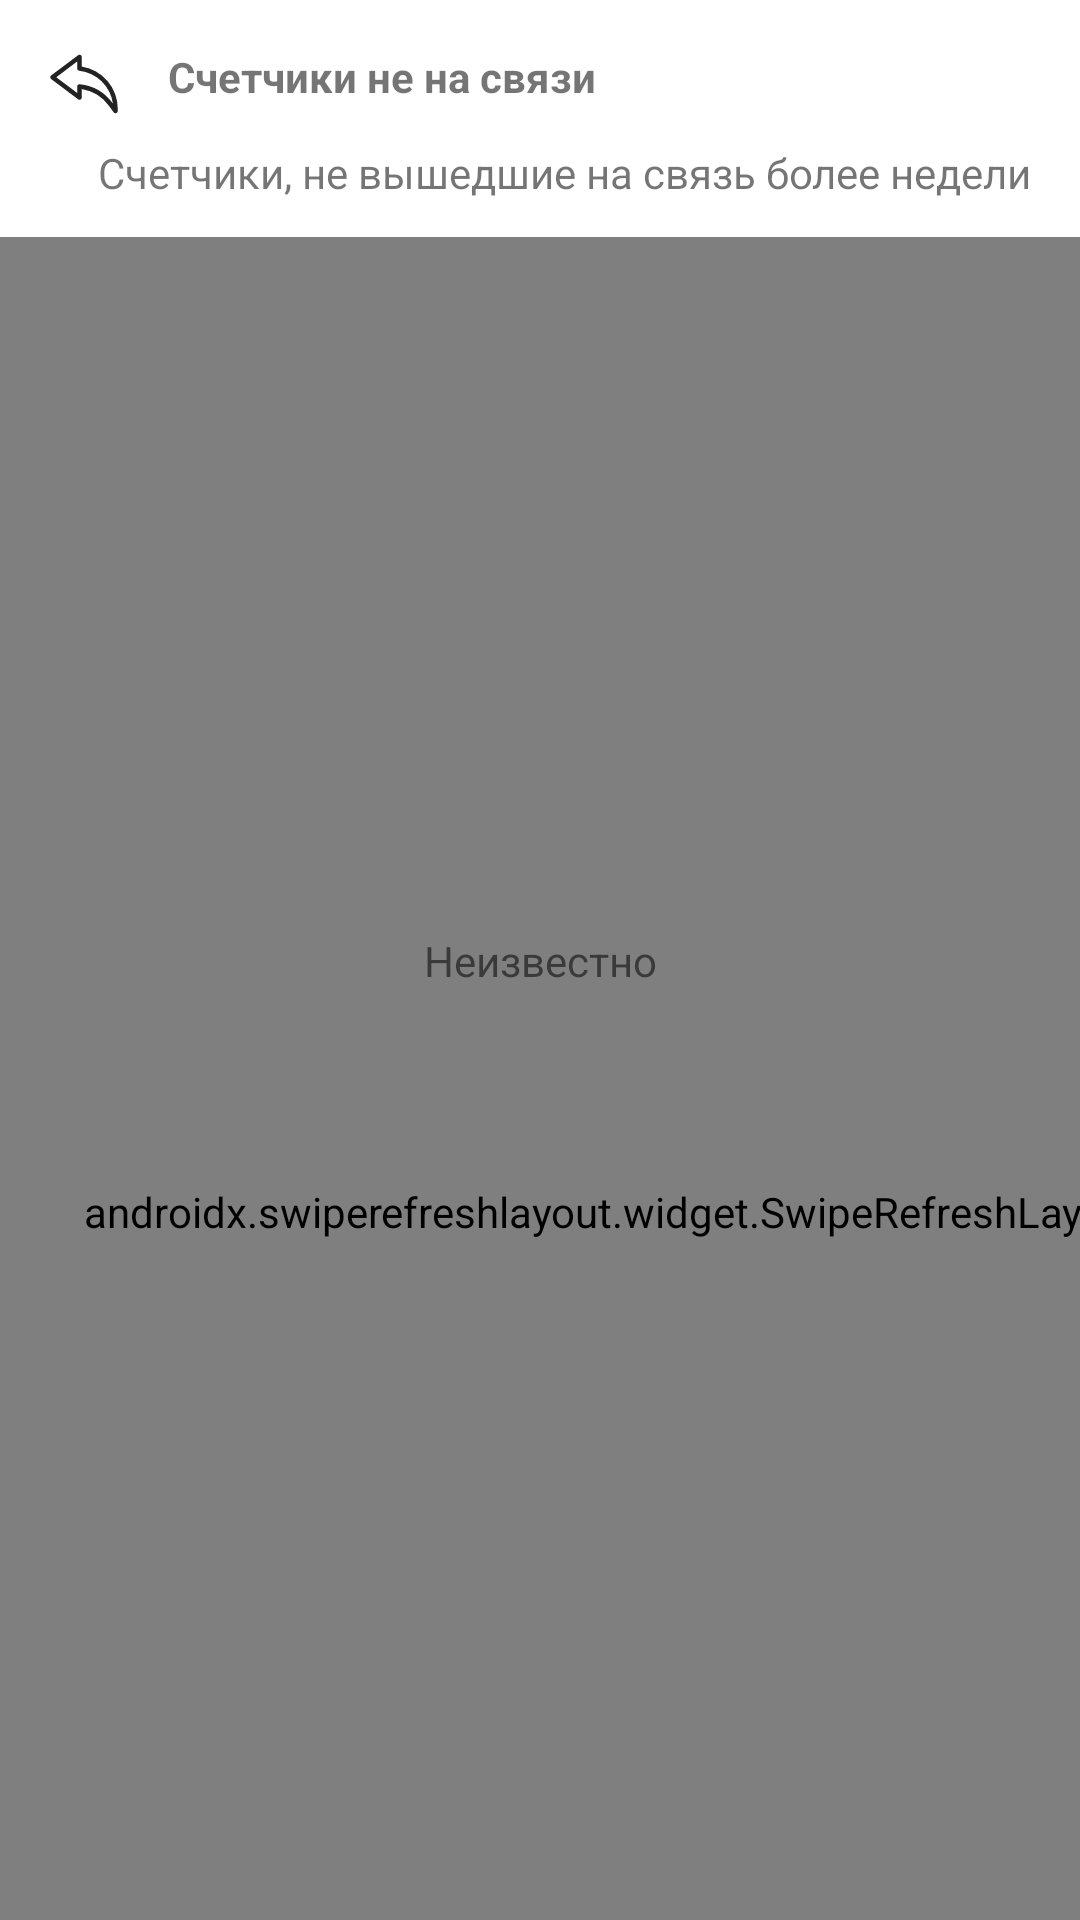

The Android layout XML behind this screen, and the referenced resources:
<!-- AndroidManifest.xml: application theme Theme.ASKUE -->
<!-- res/layout/fragment_out.xml -->
<?xml version="1.0" encoding="utf-8"?>
<androidx.constraintlayout.widget.ConstraintLayout xmlns:android="http://schemas.android.com/apk/res/android"
    xmlns:app="http://schemas.android.com/apk/res-auto"
    xmlns:tools="http://schemas.android.com/tools"
    android:layout_width="match_parent"
    android:layout_height="match_parent">

    <ImageView
        android:id="@+id/btnBack"
        android:layout_width="wrap_content"
        android:layout_height="wrap_content"
        android:layout_marginStart="16dp"
        android:layout_marginTop="16dp"
        android:background="?android:attr/selectableItemBackgroundBorderless"
        android:contentDescription="@string/back"
        android:gravity="center"
        android:orientation="vertical"
        app:layout_constraintStart_toStartOf="parent"
        app:layout_constraintTop_toTopOf="parent"
        app:srcCompat="@drawable/ic_back" />

    <TextView
        android:id="@+id/textView12"
        android:layout_width="wrap_content"
        android:layout_height="wrap_content"
        android:layout_marginStart="16dp"
        android:layout_marginTop="16dp"
        android:text="@string/counters_not_connected"
        android:textStyle="bold"
        app:layout_constraintStart_toEndOf="@+id/btnBack"
        app:layout_constraintTop_toTopOf="parent" />

    <TextView
        android:id="@+id/textView"
        android:layout_width="wrap_content"
        android:layout_height="wrap_content"
        android:layout_marginTop="48dp"
        android:layout_marginEnd="16dp"
        android:text="@string/out_of_touch_for_over_week"
        app:layout_constraintEnd_toEndOf="parent"
        app:layout_constraintTop_toTopOf="parent" />

    <androidx.swiperefreshlayout.widget.SwipeRefreshLayout
        android:id="@+id/swipeRefreshLayout"
        android:layout_width="409dp"
        android:layout_height="650dp"
        android:layout_marginTop="12dp"
        app:layout_constraintTop_toBottomOf="@+id/textView"
        tools:ignore="MissingConstraints"
        tools:layout_editor_absoluteX="1dp">

        <androidx.recyclerview.widget.RecyclerView
            android:id="@+id/rvItems"
            android:layout_width="0dp"
            android:layout_height="wrap_content"
            app:layoutManager="androidx.recyclerview.widget.LinearLayoutManager"
            app:spanCount="2"
            tools:listitem="@layout/item_electronic_counter" />
    </androidx.swiperefreshlayout.widget.SwipeRefreshLayout>

    <TextView
        android:id="@+id/tvCenterText"
        android:layout_width="wrap_content"
        android:layout_height="wrap_content"
        android:text="@string/unknown"
        app:layout_constraintBottom_toBottomOf="parent"
        app:layout_constraintEnd_toEndOf="parent"
        app:layout_constraintStart_toStartOf="parent"
        app:layout_constraintTop_toTopOf="parent" />

</androidx.constraintlayout.widget.ConstraintLayout>
<!-- res/layout/item_electronic_counter.xml (included above) -->
<?xml version="1.0" encoding="utf-8"?>
<com.google.android.material.card.MaterialCardView xmlns:android="http://schemas.android.com/apk/res/android"
    xmlns:app="http://schemas.android.com/apk/res-auto"
    xmlns:tools="http://schemas.android.com/tools"
    android:layout_width="match_parent"
    android:layout_height="wrap_content"
    android:layout_margin="5dp"
    android:orientation="vertical"
    app:cardElevation="2dp">

    <androidx.constraintlayout.widget.ConstraintLayout
        android:id="@+id/counterItem"
        android:layout_width="match_parent"
        android:layout_height="50dp"
        android:background="?android:attr/selectableItemBackgroundBorderless"
        android:gravity="center"
        android:orientation="vertical"
        android:paddingTop="5dp"
        tools:ignore="MissingConstraints"
        tools:layout_editor_absoluteX="166dp"
        tools:layout_editor_absoluteY="0dp">

        <ImageView
            android:id="@+id/imageViewAddress"
            android:layout_width="20dp"
            android:layout_height="20dp"
            android:layout_marginStart="4dp"
            android:contentDescription="@string/installation_address"
            app:layout_constraintStart_toStartOf="parent"
            app:layout_constraintTop_toTopOf="parent"
            app:srcCompat="@drawable/ic_address" />

        <TextView
            android:id="@+id/tvAddress"
            android:layout_width="wrap_content"
            android:layout_height="wrap_content"
            android:layout_marginStart="4dp"
            android:text="@string/installation_address"
            app:layout_constraintStart_toEndOf="@+id/imageViewAddress"
            app:layout_constraintTop_toTopOf="parent"
            tools:ignore="MissingConstraints" />

        <ImageView
            android:id="@+id/imageViewSerN"
            android:layout_width="20dp"
            android:layout_height="20dp"
            android:layout_marginStart="4dp"
            android:layout_marginBottom="3dp"
            android:contentDescription="@string/serial_number"
            app:layout_constraintBottom_toBottomOf="parent"
            app:layout_constraintStart_toStartOf="parent"
            app:srcCompat="@drawable/ic_serial_number" />

        <TextView
            android:id="@+id/tvSerN"
            android:layout_width="wrap_content"
            android:layout_height="wrap_content"
            android:layout_marginStart="4dp"
            android:layout_marginBottom="3dp"
            android:text="@string/serial_number"
            app:layout_constraintBottom_toBottomOf="parent"
            app:layout_constraintStart_toEndOf="@+id/imageViewSerN"
            tools:ignore="MissingConstraints" />

        <ImageView
            android:id="@+id/imageViewPersonalAccount"
            android:layout_width="wrap_content"
            android:layout_height="20dp"
            android:layout_marginEnd="4dp"
            android:contentDescription="@string/contract_number"
            app:layout_constraintEnd_toStartOf="@+id/tvPersonalAccount"
            app:layout_constraintTop_toTopOf="parent"
            app:srcCompat="@drawable/ic_account_card" />

        <TextView
            android:id="@+id/tvPersonalAccount"
            android:layout_width="wrap_content"
            android:layout_height="wrap_content"
            android:layout_marginEnd="4dp"
            android:text="@string/contract_number"
            app:layout_constraintEnd_toEndOf="parent"
            app:layout_constraintTop_toTopOf="parent"
            tools:ignore="MissingConstraints" />

        <TextView
            android:id="@+id/tvLastSeenAt"
            android:layout_width="0dp"
            android:layout_height="wrap_content"
            android:layout_marginEnd="4dp"
            android:layout_marginBottom="3dp"
            android:text="@string/last_seen_at"
            app:layout_constraintBottom_toBottomOf="parent"
            app:layout_constraintEnd_toEndOf="parent"
            tools:ignore="MissingConstraints" />

        <ImageView
            android:id="@+id/imageViewLastSeenAt"
            android:layout_width="20dp"
            android:layout_height="20dp"
            android:layout_marginEnd="4dp"
            android:layout_marginBottom="3dp"
            android:contentDescription="@string/last_seen_at"
            app:layout_constraintBottom_toBottomOf="parent"
            app:layout_constraintEnd_toStartOf="@+id/tvLastSeenAt"
            app:layout_constraintHorizontal_bias="1.0"
            app:layout_constraintStart_toEndOf="@+id/tvSerN"
            app:srcCompat="@drawable/ic_calendar_time" />

    </androidx.constraintlayout.widget.ConstraintLayout>

</com.google.android.material.card.MaterialCardView>
<!-- resources referenced by this layout -->
<resources>
  <!-- drawable ic_address (drawable) -->
  <vector xmlns:android="http://schemas.android.com/apk/res/android"
      android:width="24dp"
      android:height="24dp"
      android:viewportWidth="512"
      android:viewportHeight="512">
      <path
          android:fillColor="@color/gray"
          android:pathData="M300,206.5c6,2.6 13,-0.2 15.6,-6.2c3.4,-8 5.2,-16.6 5.2,-25.4c0,-35.7 -29,-64.7 -64.7,-64.7s-64.7,29 -64.7,64.7s29,64.7 64.7,64.7c9.2,0 18.1,-1.9 26.4,-5.6c6,-2.7 8.7,-9.7 6,-15.7c-2.7,-6 -9.7,-8.7 -15.7,-6c-5.3,2.4 -10.9,3.6 -16.7,3.6c-22.6,0 -41,-18.4 -41,-41s18.4,-41 41,-41s41,18.4 41,41c0,5.6 -1.1,11 -3.3,16.1C291.1,196.9 293.9,203.9 300,206.5z" />
      <path
          android:fillColor="@color/gray"
          android:pathData="M256,0C159.6,0 81.2,78.4 81.2,174.8c0,5.9 0.8,16.9 0.9,17.7c2.6,25.8 10.7,50.1 24.1,72.4l17.3,28.5c38.9,64.2 79.1,130.5 114.5,197.9l7.5,14.3c2,3.9 6.1,6.4 10.5,6.4s8.5,-2.4 10.5,-6.4l7.5,-14.3c18.9,-36.1 40.8,-74.8 68.8,-122c3.3,-5.6 1.5,-12.9 -4.1,-16.3s-12.9,-1.5 -16.3,4.1c-26.8,45.1 -48,82.6 -66.4,117.4c-35,-66.1 -74.2,-130.8 -112.2,-193.5l-17.3,-28.5c-11.6,-19.2 -18.6,-40.2 -20.8,-62.2c-0.2,-2.9 -0.8,-11.4 -0.8,-15.6c0,-83.3 67.8,-151.1 151.1,-151.1s151.1,67.8 151.1,151.1c0,4.2 -0.6,12.7 -0.8,15.3c-2.2,22.3 -9.3,43.3 -20.8,62.5l-17.6,29.2c-7.1,11.7 -14.2,23.4 -21.2,35.1c-3.4,5.6 -1.6,12.9 4,16.3c5.6,3.4 12.9,1.6 16.3,-4c7.1,-11.7 14.1,-23.4 21.2,-35.1l17.7,-29.2c13.4,-22.2 21.5,-46.6 24.2,-72.6c0,-0.5 0.9,-11.5 0.9,-17.4C430.8,78.4 352.4,0 256,0z" />
  </vector>
  <!-- drawable ic_back (drawable) -->
  <vector xmlns:android="http://schemas.android.com/apk/res/android"
      android:width="24dp"
      android:height="24dp"
      android:viewportWidth="32"
      android:viewportHeight="32">
      <path
          android:fillColor="@color/gray"
          android:pathData="M30,29a1,1 0,0 1,-0.81 -0.41l-2.12,-2.92A18.66,18.66 0,0 0,15 18.25V22a1,1 0,0 1,-1.6 0.8l-12,-9a1,1 0,0 1,0 -1.6l12,-9A1,1 0,0 1,15 4V8.24A19,19 0,0 1,31 27v1a1,1 0,0 1,-0.69 0.95A1.12,1.12 0,0 1,30 29ZM14,16.11h0.1A20.68,20.68 0,0 1,28.69 24.5l0.16,0.21a17,17 0,0 0,-15 -14.6,1 1,0 0,1 -0.89,-1V6L3.67,13 13,20V17.11a1,1 0,0 1,0.33 -0.74A1,1 0,0 1,14 16.11Z" />
  </vector>
  <string name="back">Назад</string>
  <string name="contract_number">Номер договора</string>
  <string name="counters_not_connected">Счетчики не на связи</string>
  <string name="installation_address">Адрес установки</string>
  <string name="last_seen_at">Последние изменения</string>
  <string name="out_of_touch_for_over_week">Счетчики, не вышедшие на связь более недели</string>
  <string name="serial_number">Серийный номер</string>
  <string name="unknown">Неизвестно</string>
  <style name="Theme.ASKUE" parent="Theme.MaterialComponents.DayNight.NoActionBar">
          <item name="colorPrimary">@color/color_primary</item>
          <item name="colorPrimaryVariant">@color/color_primary_variant</item>
          <item name="colorOnPrimary">@color/white</item>
          <item name="colorSecondary">@color/color_secondary</item>
          <item name="colorSecondaryVariant">@color/color_secondary_variant</item>
          <item name="colorOnSecondary">@color/black</item>
          <item name="android:navigationBarColor">@color/black</item>
          <item name="android:statusBarColor">?android:colorBackground</item>
          <item name="android:windowLightStatusBar" tools:targetApi="m">true</item>
      </style>
  <color name="gray">#FF232323</color>
  <color name="color_primary">#FF0590D3</color>
  <color name="color_primary_variant">#FF0590D3</color>
  <color name="white">#FFFFFFFF</color>
  <color name="color_secondary">#FF3EBBEA</color>
  <color name="color_secondary_variant">#FF046DA7</color>
  <color name="black">#FF000000</color>
</resources>
